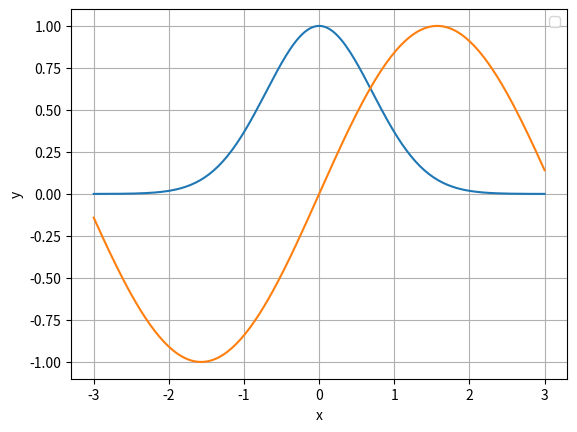

Here is the Python script that generated this plot:
import numpy as np
import matplotlib.pyplot as plt

x = np.linspace(-3,3,200)

y1=np.exp(-x**2)
y2=np.sin(x)

plt.plot(x,y1)
plt.plot(x,y2)

plt.xlabel("x")
plt.ylabel("y")
plt.legend()
plt.grid(True)
plt.show()
